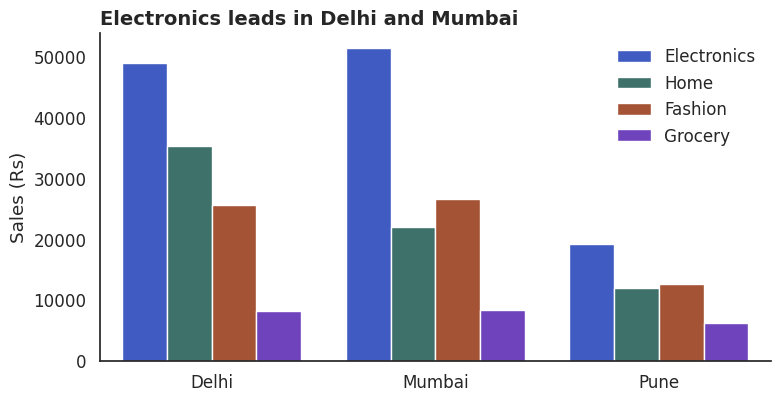

Here is the Python script that generated this plot:
import matplotlib
matplotlib.use("Agg")
import numpy as np, pandas as pd, matplotlib.pyplot as plt, seaborn as sns
sns.set_theme(style="white", font_scale=1.1, rc={"figure.figsize": (8, 4.2), "figure.dpi": 110,
              "axes.titlesize": 14, "axes.titleweight": "bold", "axes.titlelocation": "left",
              "axes.spines.top": False, "axes.spines.right": False})
BLUE, ORANGE, TEAL, RED, PURPLE, GREY = "#2b4fd6", "#b84a22", "#357a70", "#aa2d26", "#6a2fd0", "#9a9a9a"
rng = np.random.default_rng(8)
n = 300
category = rng.choice(["Electronics", "Home", "Fashion", "Grocery"], n, p=[0.2, 0.25, 0.3, 0.25])
mu = pd.Series({"Electronics": 7.4, "Home": 6.8, "Fashion": 6.4, "Grocery": 5.6})[category].to_numpy()
orders = pd.DataFrame({
    "date": pd.Timestamp("2025-01-01") + pd.to_timedelta(rng.integers(0, 180, n), unit="D"),
    "city": rng.choice(["Delhi", "Mumbai", "Pune"], n, p=[0.40, 0.35, 0.25]),
    "category": category,
    "channel": rng.choice(["App", "Web"], n, p=[0.6, 0.4]),
    "amount": np.round(rng.lognormal(mu, 0.6)).astype(int)})
sns.set_palette([BLUE, TEAL, ORANGE, PURPLE])
order = ["Electronics", "Home", "Fashion", "Grocery"]
ax = sns.barplot(data=orders, x="city", y="amount", hue="category", hue_order=order,
                 order=["Delhi", "Mumbai", "Pune"], estimator="sum", errorbar=None)
ax.set(ylabel="Sales (Rs)", xlabel="", title="Electronics leads in Delhi and Mumbai")
sns.move_legend(ax, "upper right", frameon=False, title=None)
ax.figure.tight_layout()
ax.figure.savefig("ch08v_grouped_sns.png", dpi=110)
print(orders.groupby(["city", "category"])["amount"].sum().loc["Delhi"].to_string())
print("saved")
